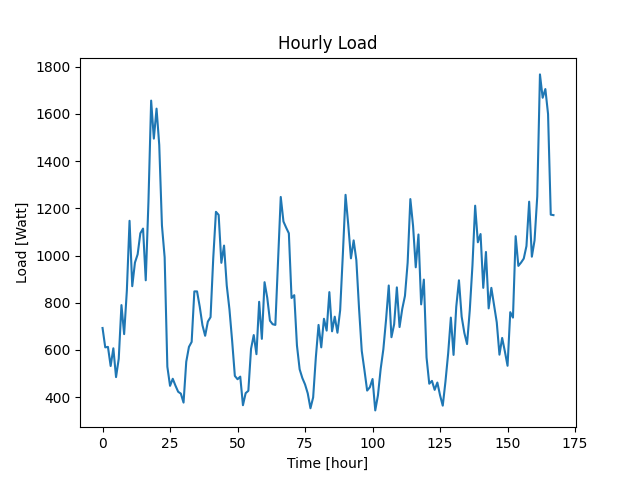

The data file committed next to this chart (first rows):
Datetime, Load
2022-04-07 10:48:27, 693
2022-04-07 11:48:27, 611
2022-04-07 12:48:27, 613
2022-04-07 13:48:27, 532
2022-04-07 14:48:27, 607
2022-04-07 15:48:27, 485
2022-04-07 16:48:27, 563
2022-04-07 17:48:27, 790
2022-04-07 18:48:27, 667
2022-04-07 19:48:27, 851
2022-04-07 20:48:27, 1147
2022-04-07 21:48:27, 870
2022-04-07 22:48:27, 970
2022-04-07 23:48:27, 1005
2022-04-08 00:48:27, 1094
2022-04-08 01:48:27, 1114
2022-04-08 02:48:27, 895
2022-04-08 03:48:27, 1228
2022-04-08 04:48:27, 1656
2022-04-08 05:48:27, 1495
2022-04-08 06:48:27, 1622
2022-04-08 07:48:27, 1468
2022-04-08 08:48:27, 1127
2022-04-08 09:48:27, 992
2022-04-08 10:48:27, 529
2022-04-08 11:48:27, 448
2022-04-08 12:48:27, 478
2022-04-08 13:48:27, 449
2022-04-08 14:48:27, 423
2022-04-08 15:48:27, 415
2022-04-08 16:48:27, 377
2022-04-08 17:48:27, 550
2022-04-08 18:48:27, 613
2022-04-08 19:48:27, 634
2022-04-08 20:48:27, 848
2022-04-08 21:48:27, 848
2022-04-08 22:48:27, 783
2022-04-08 23:48:27, 705
2022-04-09 00:48:27, 660
2022-04-09 01:48:27, 720
2022-04-09 02:48:27, 739
2022-04-09 03:48:27, 989
2022-04-09 04:48:27, 1185
2022-04-09 05:48:27, 1172
2022-04-09 06:48:27, 969
2022-04-09 07:48:27, 1042
2022-04-09 08:48:27, 873
2022-04-09 09:48:27, 772
2022-04-09 10:48:27, 638
2022-04-09 11:48:27, 490
2022-04-09 12:48:27, 476
2022-04-09 13:48:27, 487
2022-04-09 14:48:27, 366
2022-04-09 15:48:27, 417
2022-04-09 16:48:27, 427
2022-04-09 17:48:27, 605
2022-04-09 18:48:27, 663
2022-04-09 19:48:27, 582
2022-04-09 20:48:27, 804
2022-04-09 21:48:27, 647
... 108 more rows
